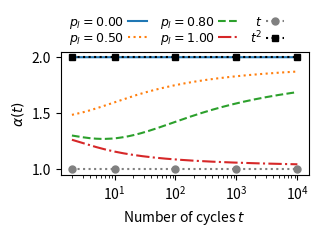

Source code (Python):
#!/usr/bin/env python3
# -*- coding: utf-8 -*-
"""
Created on Thu Sep 19 15:22:34 2024

[redacted]
"""

#%%%% Info 

#Code to plot the Anomalous diffusion exponent

#Fig. 3 of the main text:  pj= 0.4
#Fig. S4 of the Supplementary Material:  pj= 0.2

#%%%%
import numpy as np
import matplotlib.pyplot as plt
from matplotlib import colors
          
plt.rc('text', usetex=False)
#plt.rc('text.latex', preamble=r'\usepackage{amsmath}')
 
#%%%%  Parameters

n_cycles = 10000 #number of cycles
cycles = np.arange(1,n_cycles+1, 1) 

#for plot lines
marker_list= ['s','o', '+', 'x', 'v', '*','d']
line_list= ['solid','dotted', 'dashed', 'dashdot', (0,(1,1)), (0,(3.,1,1,1)),(0,(3,10,1,10))]
color_list = ['lightcoral', 'orangered', 'black', 'olivedrab', 'cadetblue','sienna' ]

#%%% Mean square displacement function (eq 72 of SM)

def MSD(pl,pj,t): #<(nt-n0)^2>  (eq 72 of Supplementary Material)
    t1 = (t**2-1)*(1-pl)**4
    t2 = 4*pj*(t+1)*pl*((1-pl)**2*((1-pl)*(t-3)+3) + pj*pl*(1 -pl)*((1 - pl)*(t- 10) + 8) - 4*(pj*pl)**3 - 4*pj**2*(2-3*pl)*pl**2)
    t3 = -4*pj*pl*(2*((2*pj-1)*(1-pl)**2-(3*pj-2)*(1-pl)+pj)*(1-((1-2*pj)*pl)**(t+1)) - (1-pl)*(t+1)*(1-pl+2*pl*pj)*((1-2*pj)*pl)**(t+1))
    return(1+(1/(1-pl+2*pl*pj)**4)*(t1 + t2+t3))
    

#%%% Mean Standard deviation : diffusive, sub, super, ballistic 

fig, ax = plt.subplots(figsize=(3.2,3.2*0.5)) 
#------------------- Jump probability below to change depending on the plot
pj = 0.4 
#-------------------
m=-1 #maker index

for k in np.array([0,5,8,10]): 
    m+=1
    pl = k/10
    ax.plot(cycles, np.log(MSD(pl,pj,cycles))/np.log(cycles), label='$p_l=%1.2f$' %pl, linestyle=line_list[m])
    #Per_t2 = (1/(1-pl+2*pl*pj)**4)*((1-pl)**4+ 4*pj*pl*((1-pl)**3+pj*pl*(1-pl)**2))
    #plt.plot(cycles, np.log(MSD(pl,pj,cycles))/np.log(cycles)- np.log(Per_t2)/np.log(cycles), label='$p_l=%1.2f$' %pl)
    #plt.hlines(Per_t2,1,100)
    #plt.plot(cycles[0:20], MSD(pl,pj,cycles[0:20]), label='$p_l=%1.2f$' %pl)
#plt.plot(cycles,np.log(1+((1-2*pj)**(cycles+1)-1)/(2*pj**2)+(cycles+1)*(1-pj)/pj)/np.log(cycles), label='$p_l=1, th$', linestyle= ':')

cycles_short = np.array([2,10,100,1000,10000]) #just some cycle length values for the t and t^2 lines 
ax.plot(cycles_short,np.log(cycles_short)/np.log(cycles_short), label='$t$', linestyle= ':', marker= 'o', ms=5, color='gray')
ax.plot(cycles_short,np.log(cycles_short**2)/np.log(cycles_short), label='$t^2$', linestyle= ':', marker= 's', ms=5, color='black')   
ax.set_xscale('log')

ax.legend(loc='lower left',fontsize=9, ncol=3,
           markerfirst=False,handlelength=1.5,
           handletextpad=0.3,labelspacing=0.02,
           frameon=False, bbox_to_anchor=(-0.01, 0.95, 1.0, 0.102), #()
           columnspacing = 1)



ax.set_xlabel('Number of cycles $t$')
#ax.set_ylabel('$\\ln \\langle(n-n0)^2(t)\\rangle/\\ln t$')
ax.set_ylabel('$\\alpha(t)$')

    
#name = 'MSD_pj%.2f' %pj + '10000cycles.pdf'
#plt.savefig(name, dpi=1200, format = 'pdf',bbox_inches='tight',pad_inches=0.025)




    